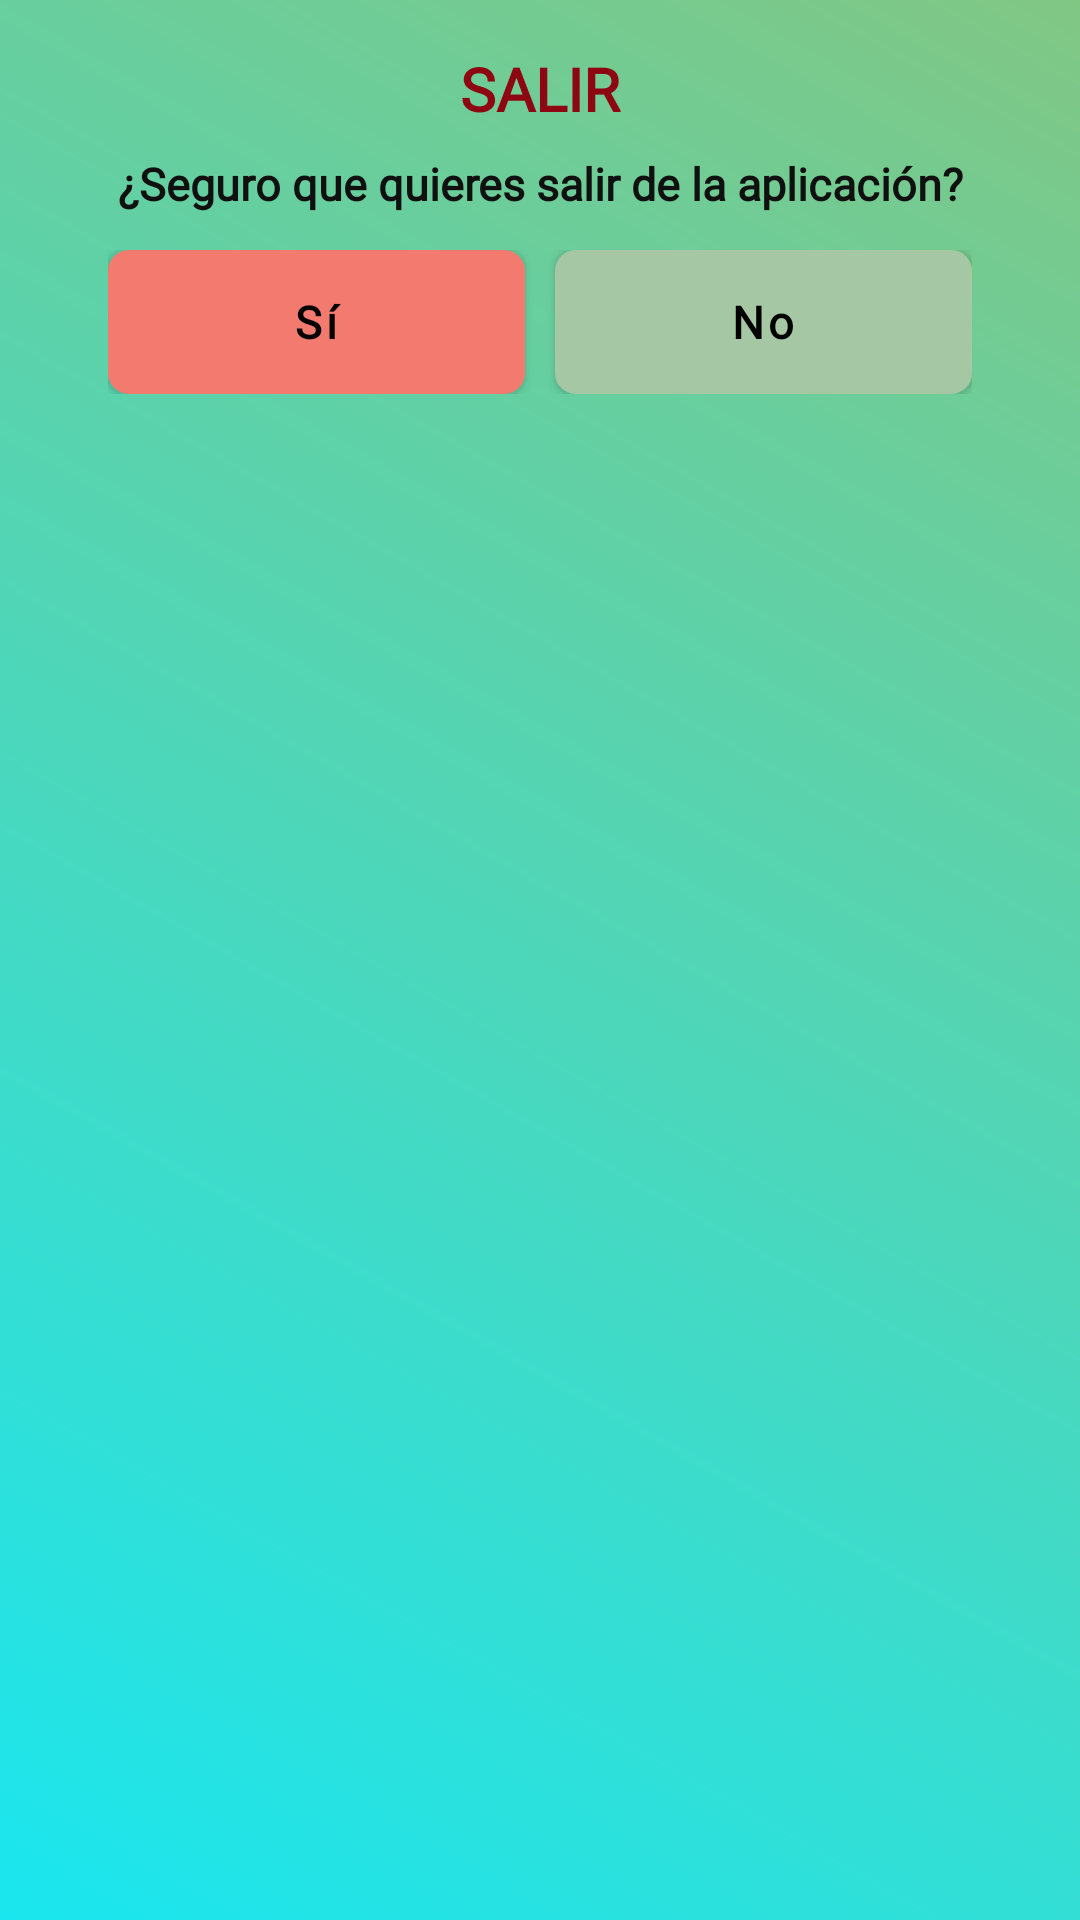

Reconstruct the res/layout file that produces this screen, plus the resources it refers to.
<!-- AndroidManifest.xml: application theme Theme.Intercambios -->
<!-- res/layout/dialog_exit.xml -->
<?xml version="1.0" encoding="utf-8"?>
<LinearLayout
    xmlns:android="http://schemas.android.com/apk/res/android"
    android:layout_width="match_parent"
    android:layout_height="wrap_content"
    android:orientation="vertical"
    android:padding="16dp"
    android:background="@drawable/bg_gradient">

    <TextView
        android:layout_width="match_parent"
        android:layout_height="wrap_content"
        android:text="@string/salir_title"
        android:fontFamily="@font/alexandria"
        android:textColor="@color/strong_warning"
        android:textStyle="bold"
        android:textSize="20sp"
        android:textAlignment="center"/>

    <TextView
        android:id="@+id/mensajeText"
        android:layout_width="match_parent"
        android:layout_height="wrap_content"
        android:text="@string/seguro_que_quieres_salir"
        android:fontFamily="@font/alexandria"
        android:textColor="@color/textoNegro"
        android:textStyle="bold"
        android:layout_marginTop="8dp"
        android:textSize="15sp"
        android:textAlignment="center"/>

    <LinearLayout
        android:layout_width="match_parent"
        android:layout_height="wrap_content"
        android:orientation="horizontal"
        android:layout_marginTop="12dp"
        android:gravity="center"
        android:paddingHorizontal="20dp">

        <Button
            android:id="@+id/btnConfirm"
            android:layout_width="0dp"
            android:layout_height="wrap_content"
            android:layout_weight="1"
            android:background="@drawable/botones_nuevointercambio"
            android:text="@string/si"
            android:layout_marginEnd="10dp"
            android:textSize="15sp"
            android:textStyle="bold"
            android:textAllCaps="false"
            style="@style/CustomButtonThemeReject"/>

        <Button
            android:id="@+id/btnCancel"
            android:layout_width="0dp"
            android:layout_height="wrap_content"
            android:layout_weight="1"
            android:background="@drawable/botones_nuevointercambio"
            android:text="@string/no"
            android:textSize="15sp"
            android:textStyle="bold"
            android:textAllCaps="false"
            style="@style/CustomButtonThemeAccept"/>

    </LinearLayout>


</LinearLayout>
<!-- resources referenced by this layout -->
<resources>
  <color name="strong_warning">#8d0612</color>
  <color name="textoNegro">#101010</color>
  <!-- drawable bg_gradient (drawable) -->
  <?xml version="1.0" encoding="utf-8"?>
  <layer-list xmlns:android="http://schemas.android.com/apk/res/android">
      <item>
          <shape>
              <gradient
                  android:startColor="#1ae6ef"
                  android:endColor="#81C784"
                  android:angle="45"/>
          </shape>
      </item>
  </layer-list>
  <!-- drawable botones_nuevointercambio (drawable) -->
  <?xml version="1.0" encoding="utf-8"?>
  <shape
      xmlns:android="http://schemas.android.com/apk/res/android">
  
      <solid android:color="#ffffffff"/>
  
      <padding
          android:left="0dp"
          android:bottom="0dp"
          android:right="0dp"
          android:top="0dp" />
  
      <corners android:radius="6dp"/>
      <stroke android:width="2dp" android:color="@color/black"/>
  </shape>
  <string name="no">No</string>
  <string name="salir_title">SALIR</string>
  <string name="seguro_que_quieres_salir">¿Seguro que quieres salir de la aplicación?</string>
  <string name="si">Sí</string>
  <style name="CustomButtonThemeAccept" parent="Widget.MaterialComponents.Button">
          
          <item name="backgroundTint">@color/acceptColor</item>
          
          <item name="fontFamily">@font/alexandria</item>
          
          <item name="android:textSize">15sp</item>
          
          <item name="android:textColor">@color/black</item>
          
          <item name="android:paddingHorizontal">20dp</item>
          
          <item name="android:textAllCaps">false</item>
      </style>
  <style name="CustomButtonThemeReject" parent="Widget.MaterialComponents.Button">
          
          <item name="backgroundTint">@color/rejectColor</item>
          
          <item name="fontFamily">@font/alexandria</item>
          
          <item name="android:textSize">15sp</item>
          
          <item name="android:textColor">@color/black</item>
          
          <item name="android:paddingHorizontal">20dp</item>
          
          <item name="android:textAllCaps">false</item>
      </style>
  <style name="Theme.Intercambios" parent="Base.Theme.Intercambios" />
  <color name="black">#FF000000</color>
  <color name="acceptColor">#A5C7A4</color>
  <color name="rejectColor">#F27A6E</color>
  <style name="Base.Theme.Intercambios" parent="Theme.Material3.DayNight.NoActionBar">
          <item name="colorPrimary">@color/azulPrincipal</item>
          <item name="colorSecondary">@color/dialog</item>
          <item name="colorOnPrimary">@color/azulPrincipal</item>
      </style>
  <color name="azulPrincipal">#05476D</color>
  <color name="dialog">#1e286f</color>
</resources>
